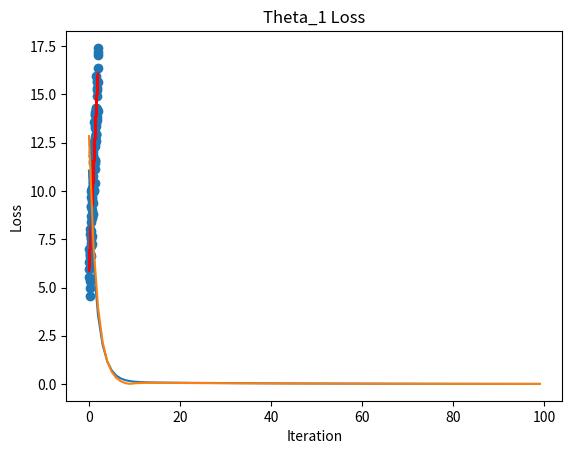

This figure's Python source:
# Import packages
# Array Multiplication
import numpy as np
# Graphing
import matplotlib.pyplot as plt

class theta():
    def __init__(self, is_theta_0 = False, val = 0):
        self.is_theta_0 = is_theta_0
        self.val = val

    def compute(self):
        self.temp_val = compute_change(self.val, self.is_theta_0)

    def update(self):
        self.val = self.temp_val

# Generating Data
X_1 = 2 * np.random.rand(100,1)
Y = 6 + 5 * X_1+np.random.randn(100,1)

# Initializing Theta Values, Learning Rate, and Number of Iterations
theta_0, theta_1 = theta(True), theta()
learning_rate = 0.2
iterations = 100

# Theta 0 & 1 Loss History
theta_0_loss_values = []
theta_1_loss_values = []

def compute_change(theta_val, zero_indicator = False):
    '''
    Compute the change to given theta.
    :param theta: Theta Coefficient.
    :param zero_indicator: Used to indicate if variable is theta_0.
    :return: New value of coefficient.
    '''
    if zero_indicator:
        prediction = (theta_1.val * X_1) + theta_0.val
        error = (1 / len(X_1)) * (prediction - Y).sum()
        theta_0_loss_values.append(abs(error))
        change = learning_rate * error
        new_theta = theta_val - change
    else:
        prediction = (theta_1.val * X_1) + theta_0.val
        error = (1 / len(X_1)) * ((prediction - Y)*X_1).sum()
        theta_1_loss_values.append(abs(error))
        change = learning_rate * error
        new_theta = theta_val - change
    return new_theta

for i in range(iterations):
    theta_0.compute()
    theta_1.compute()
    theta_0.update()
    theta_1.update()

# Create Prediction Line for entire data
final_prediction = theta_0.val + (theta_1.val*X_1)
plt.plot(X_1, final_prediction, '-r', label = 'Predictions')
plt.scatter(X_1, Y)
plt.title('Predictions vs. Real Values')
plt.show()

# Plot theta_0 loss
plt.plot(theta_0_loss_values)
plt.ylabel('Loss')
plt.xlabel('Iteration')
plt.title('Theta_0 Loss')
plt.show()

# Plot theta_0 Loss
plt.plot(theta_1_loss_values)
plt.ylabel('Loss')
plt.xlabel('Iteration')
plt.title('Theta_1 Loss')
plt.show()
